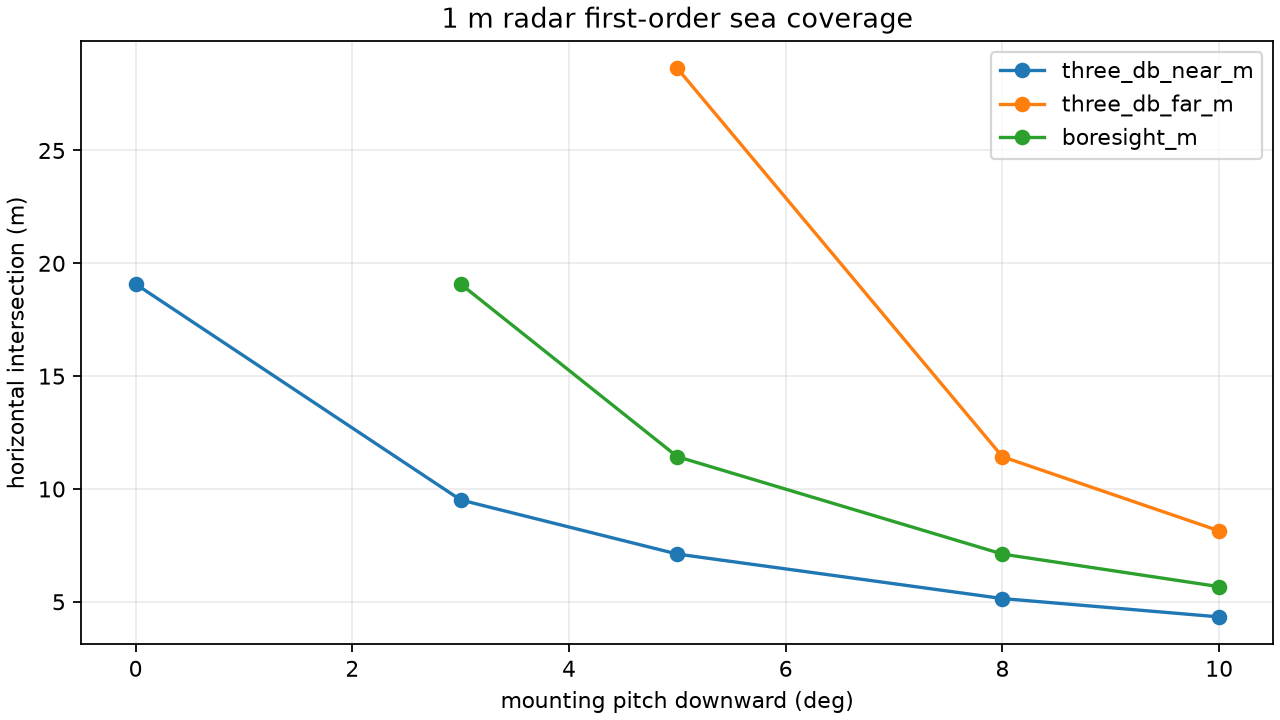

The table this chart was drawn from, first rows:
case_id, target_hs_m, surface_proxy, surface_height_m, mounting_pitch_deg, boresight_m, three_db_near_m, three_db_far_m, six_db_near_m, six_db_far_m
ss0_flat, 0.0, mean, 0.0, 0.0, , 19.08, , 11.43, 
ss0_flat, 0.0, mean, 0.0, 3.0, 19.08, 9.514, , 7.115, 
ss0_flat, 0.0, mean, 0.0, 5.0, 11.43, 7.115, 28.64, 5.671, 
ss0_flat, 0.0, mean, 0.0, 8.0, 7.115, 5.145, 11.43, 4.331, 19.08
ss0_flat, 0.0, mean, 0.0, 10.0, 5.671, 4.331, 8.144, 3.732, 11.43
ss0_flat, 0.0, crest_proxy, 0.0, 0.0, , 19.08, , 11.43, 
ss0_flat, 0.0, crest_proxy, 0.0, 3.0, 19.08, 9.514, , 7.115, 
ss0_flat, 0.0, crest_proxy, 0.0, 5.0, 11.43, 7.115, 28.64, 5.671, 
ss0_flat, 0.0, crest_proxy, 0.0, 8.0, 7.115, 5.145, 11.43, 4.331, 19.08
ss0_flat, 0.0, crest_proxy, 0.0, 10.0, 5.671, 4.331, 8.144, 3.732, 11.43
ss0_flat, 0.0, trough_proxy, -0.0, 0.0, , 19.08, , 11.43, 
ss0_flat, 0.0, trough_proxy, -0.0, 3.0, 19.08, 9.514, , 7.115, 
ss0_flat, 0.0, trough_proxy, -0.0, 5.0, 11.43, 7.115, 28.64, 5.671, 
ss0_flat, 0.0, trough_proxy, -0.0, 8.0, 7.115, 5.145, 11.43, 4.331, 19.08
ss0_flat, 0.0, trough_proxy, -0.0, 10.0, 5.671, 4.331, 8.144, 3.732, 11.43
ss1_rippled, 0.05, mean, 0.0, 0.0, , 19.08, , 11.43, 
ss1_rippled, 0.05, mean, 0.0, 3.0, 19.08, 9.514, , 7.115, 
ss1_rippled, 0.05, mean, 0.0, 5.0, 11.43, 7.115, 28.64, 5.671, 
ss1_rippled, 0.05, mean, 0.0, 8.0, 7.115, 5.145, 11.43, 4.331, 19.08
ss1_rippled, 0.05, mean, 0.0, 10.0, 5.671, 4.331, 8.144, 3.732, 11.43
ss1_rippled, 0.05, crest_proxy, 0.025, 0.0, , 18.6, , 11.14, 
ss1_rippled, 0.05, crest_proxy, 0.025, 3.0, 18.6, 9.277, , 6.937, 
ss1_rippled, 0.05, crest_proxy, 0.025, 5.0, 11.14, 6.937, 27.92, 5.529, 
ss1_rippled, 0.05, crest_proxy, 0.025, 8.0, 6.937, 5.016, 11.14, 4.223, 18.6
ss1_rippled, 0.05, crest_proxy, 0.025, 10.0, 5.529, 4.223, 7.941, 3.639, 11.14
ss1_rippled, 0.05, trough_proxy, -0.025, 0.0, , 19.56, , 11.72, 
ss1_rippled, 0.05, trough_proxy, -0.025, 3.0, 19.56, 9.752, , 7.293, 
ss1_rippled, 0.05, trough_proxy, -0.025, 5.0, 11.72, 7.293, 29.35, 5.813, 
ss1_rippled, 0.05, trough_proxy, -0.025, 8.0, 7.293, 5.273, 11.72, 4.44, 19.56
ss1_rippled, 0.05, trough_proxy, -0.025, 10.0, 5.813, 4.44, 8.348, 3.825, 11.72
ss2_normal, 0.3, mean, 0.0, 0.0, , 19.08, , 11.43, 
ss2_normal, 0.3, mean, 0.0, 3.0, 19.08, 9.514, , 7.115, 
ss2_normal, 0.3, mean, 0.0, 5.0, 11.43, 7.115, 28.64, 5.671, 
ss2_normal, 0.3, mean, 0.0, 8.0, 7.115, 5.145, 11.43, 4.331, 19.08
ss2_normal, 0.3, mean, 0.0, 10.0, 5.671, 4.331, 8.144, 3.732, 11.43
ss2_normal, 0.3, crest_proxy, 0.15, 0.0, , 16.22, , 9.716, 
ss2_normal, 0.3, crest_proxy, 0.15, 3.0, 16.22, 8.087, , 6.048, 
ss2_normal, 0.3, crest_proxy, 0.15, 5.0, 9.716, 6.048, 24.34, 4.821, 
ss2_normal, 0.3, crest_proxy, 0.15, 8.0, 6.048, 4.373, 9.716, 3.682, 16.22
ss2_normal, 0.3, crest_proxy, 0.15, 10.0, 4.821, 3.682, 6.923, 3.172, 9.716
ss2_normal, 0.3, trough_proxy, -0.15, 0.0, , 21.94, , 13.14, 
ss2_normal, 0.3, trough_proxy, -0.15, 3.0, 21.94, 10.94, , 8.183, 
ss2_normal, 0.3, trough_proxy, -0.15, 5.0, 13.14, 8.183, 32.93, 6.522, 
ss2_normal, 0.3, trough_proxy, -0.15, 8.0, 8.183, 5.916, 13.14, 4.981, 21.94
ss2_normal, 0.3, trough_proxy, -0.15, 10.0, 6.522, 4.981, 9.366, 4.292, 13.14
ss3_nominal, 0.85, mean, 0.0, 0.0, , 19.08, , 11.43, 
ss3_nominal, 0.85, mean, 0.0, 3.0, 19.08, 9.514, , 7.115, 
ss3_nominal, 0.85, mean, 0.0, 5.0, 11.43, 7.115, 28.64, 5.671, 
ss3_nominal, 0.85, mean, 0.0, 8.0, 7.115, 5.145, 11.43, 4.331, 19.08
ss3_nominal, 0.85, mean, 0.0, 10.0, 5.671, 4.331, 8.144, 3.732, 11.43
ss3_nominal, 0.85, crest_proxy, 0.425, 0.0, , 10.97, , 6.572, 
ss3_nominal, 0.85, crest_proxy, 0.425, 3.0, 10.97, 5.471, , 4.091, 
ss3_nominal, 0.85, crest_proxy, 0.425, 5.0, 6.572, 4.091, 16.47, 3.261, 
ss3_nominal, 0.85, crest_proxy, 0.425, 8.0, 4.091, 2.958, 6.572, 2.491, 10.97
ss3_nominal, 0.85, crest_proxy, 0.425, 10.0, 3.261, 2.491, 4.683, 2.146, 6.572
ss3_nominal, 0.85, trough_proxy, -0.425, 0.0, , 27.19, , 16.29, 
ss3_nominal, 0.85, trough_proxy, -0.425, 3.0, 27.19, 13.56, , 10.14, 
ss3_nominal, 0.85, trough_proxy, -0.425, 5.0, 16.29, 10.14, 40.81, 8.082, 
ss3_nominal, 0.85, trough_proxy, -0.425, 8.0, 10.14, 7.331, 16.29, 6.172, 27.19
ss3_nominal, 0.85, trough_proxy, -0.425, 10.0, 8.082, 6.172, 11.61, 5.318, 16.29
... 15 more rows
